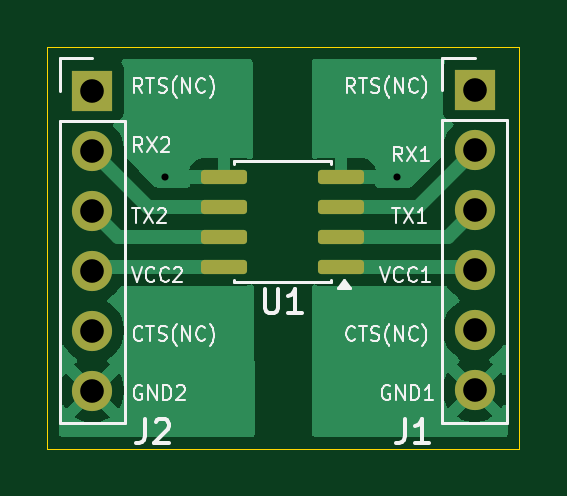
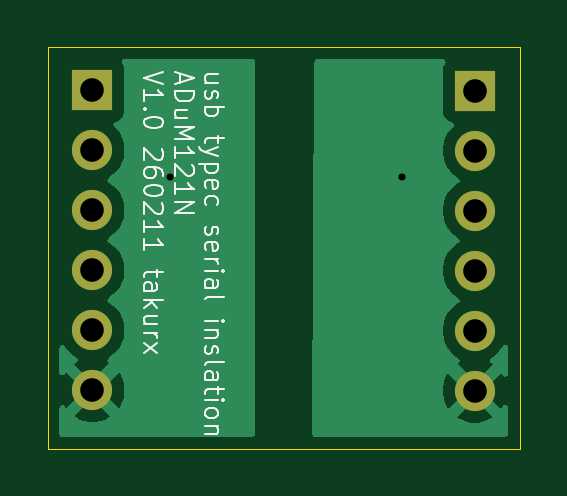
Circuit board: 11 layer files. Board 20.0 x 17.0 mm.
- bottom_copper: usb_typec_serial_insulation-B_Cu.gbr (13640 bytes)
- bottom_mask: usb_typec_serial_insulation-B_Mask.gbr (920 bytes)
- paste: usb_typec_serial_insulation-B_Paste.gbr (510 bytes)
- bottom_silk: usb_typec_serial_insulation-B_Silkscreen.gbr (20773 bytes)
- outline: usb_typec_serial_insulation-Edge_Cuts.gbr (744 bytes)
- top_copper: usb_typec_serial_insulation-F_Cu.gbr (16586 bytes)
- top_mask: usb_typec_serial_insulation-F_Mask.gbr (1792 bytes)
- paste: usb_typec_serial_insulation-F_Paste.gbr (1382 bytes)
- top_silk: usb_typec_serial_insulation-F_Silkscreen.gbr (30022 bytes)
- drill: usb_typec_serial_insulation-NPTH.drl (309 bytes)
- drill: usb_typec_serial_insulation-PTH.drl (627 bytes)

=== bottom_copper: usb_typec_serial_insulation-B_Cu.gbr (13640 bytes, source omitted) ===
=== bottom_mask: usb_typec_serial_insulation-B_Mask.gbr ===
%TF.GenerationSoftware,KiCad,Pcbnew,9.0.6-9.0.6~ubuntu22.04.1*%
%TF.CreationDate,2026-02-11T21:38:48+09:00*%
%TF.ProjectId,usb_typec_serial_insulation,7573625f-7479-4706-9563-5f7365726961,V1.0*%
%TF.SameCoordinates,Original*%
%TF.FileFunction,Soldermask,Bot*%
%TF.FilePolarity,Negative*%
%FSLAX46Y46*%
G04 Gerber Fmt 4.6, Leading zero omitted, Abs format (unit mm)*
G04 Created by KiCad (PCBNEW 9.0.6-9.0.6~ubuntu22.04.1) date 2026-02-11 21:38:48*
%MOMM*%
%LPD*%
G01*
G04 APERTURE LIST*
%ADD10R,1.700000X1.700000*%
%ADD11C,1.700000*%
G04 APERTURE END LIST*
D10*
%TO.C,J2*%
X129915000Y-90840000D03*
D11*
X129915000Y-93380000D03*
X129915000Y-95920000D03*
X129915000Y-98460000D03*
X129915000Y-101000000D03*
X129915000Y-103540000D03*
%TD*%
D10*
%TO.C,J1*%
X146100000Y-90820000D03*
D11*
X146100000Y-93360000D03*
X146100000Y-95900000D03*
X146100000Y-98440000D03*
X146100000Y-100980000D03*
X146100000Y-103520000D03*
%TD*%
M02*

=== paste: usb_typec_serial_insulation-B_Paste.gbr ===
%TF.GenerationSoftware,KiCad,Pcbnew,9.0.6-9.0.6~ubuntu22.04.1*%
%TF.CreationDate,2026-02-11T21:38:48+09:00*%
%TF.ProjectId,usb_typec_serial_insulation,7573625f-7479-4706-9563-5f7365726961,V1.0*%
%TF.SameCoordinates,Original*%
%TF.FileFunction,Paste,Bot*%
%TF.FilePolarity,Positive*%
%FSLAX46Y46*%
G04 Gerber Fmt 4.6, Leading zero omitted, Abs format (unit mm)*
G04 Created by KiCad (PCBNEW 9.0.6-9.0.6~ubuntu22.04.1) date 2026-02-11 21:38:48*
%MOMM*%
%LPD*%
G01*
G04 APERTURE LIST*
G04 APERTURE END LIST*
M02*

=== bottom_silk: usb_typec_serial_insulation-B_Silkscreen.gbr (20773 bytes, source omitted) ===
=== outline: usb_typec_serial_insulation-Edge_Cuts.gbr ===
%TF.GenerationSoftware,KiCad,Pcbnew,9.0.6-9.0.6~ubuntu22.04.1*%
%TF.CreationDate,2026-02-11T21:38:48+09:00*%
%TF.ProjectId,usb_typec_serial_insulation,7573625f-7479-4706-9563-5f7365726961,V1.0*%
%TF.SameCoordinates,Original*%
%TF.FileFunction,Profile,NP*%
%FSLAX46Y46*%
G04 Gerber Fmt 4.6, Leading zero omitted, Abs format (unit mm)*
G04 Created by KiCad (PCBNEW 9.0.6-9.0.6~ubuntu22.04.1) date 2026-02-11 21:38:48*
%MOMM*%
%LPD*%
G01*
G04 APERTURE LIST*
%TA.AperFunction,Profile*%
%ADD10C,0.050000*%
%TD*%
G04 APERTURE END LIST*
D10*
X128000000Y-106000000D02*
X128000000Y-89000000D01*
X148000000Y-106000000D02*
X128000000Y-106000000D01*
X148000000Y-89000000D02*
X148000000Y-106000000D01*
X128000000Y-89000000D02*
X148000000Y-89000000D01*
M02*

=== top_copper: usb_typec_serial_insulation-F_Cu.gbr (16586 bytes, source omitted) ===
=== top_mask: usb_typec_serial_insulation-F_Mask.gbr (1792 bytes, source withheld) ===
=== paste: usb_typec_serial_insulation-F_Paste.gbr (1382 bytes, source withheld) ===
=== top_silk: usb_typec_serial_insulation-F_Silkscreen.gbr (30022 bytes, source omitted) ===
=== drill: usb_typec_serial_insulation-NPTH.drl ===
M48
; DRILL file {KiCad 9.0.6-9.0.6~ubuntu22.04.1} date 2026-02-11T21:38:51+0900
; FORMAT={-:-/ absolute / metric / decimal}
; #@! TF.CreationDate,2026-02-11T21:38:51+09:00
; #@! TF.GenerationSoftware,Kicad,Pcbnew,9.0.6-9.0.6~ubuntu22.04.1
; #@! TF.FileFunction,NonPlated,1,2,NPTH
FMAT,2
METRIC
%
G90
G05
M30

=== drill: usb_typec_serial_insulation-PTH.drl ===
M48
; DRILL file {KiCad 9.0.6-9.0.6~ubuntu22.04.1} date 2026-02-11T21:38:51+0900
; FORMAT={-:-/ absolute / metric / decimal}
; #@! TF.CreationDate,2026-02-11T21:38:51+09:00
; #@! TF.GenerationSoftware,Kicad,Pcbnew,9.0.6-9.0.6~ubuntu22.04.1
; #@! TF.FileFunction,Plated,1,2,PTH
FMAT,2
METRIC
; #@! TA.AperFunction,Plated,PTH,ViaDrill
T1C0.300
; #@! TA.AperFunction,Plated,PTH,ComponentDrill
T2C1.000
%
G90
G05
T1
X133.0Y-94.5
X142.8Y-94.5
T2
X129.915Y-90.84
X129.915Y-93.38
X129.915Y-95.92
X129.915Y-98.46
X129.915Y-101.0
X129.915Y-103.54
X146.1Y-90.82
X146.1Y-93.36
X146.1Y-95.9
X146.1Y-98.44
X146.1Y-100.98
X146.1Y-103.52
M30
